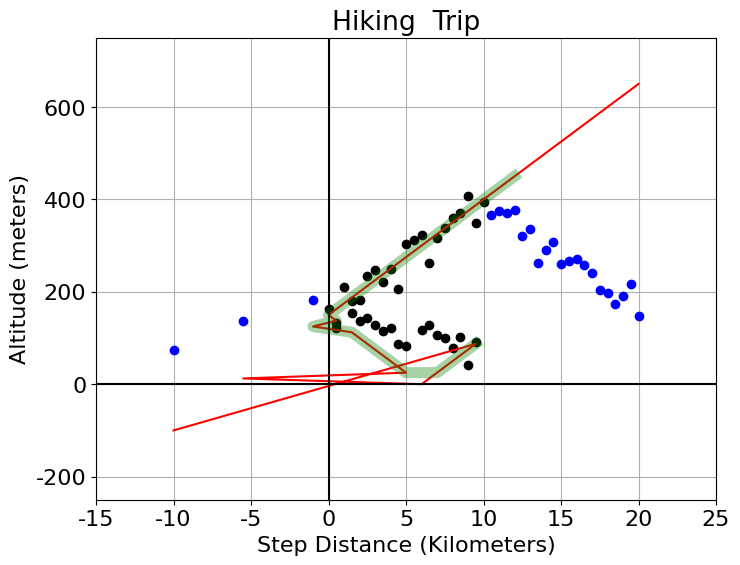

Write the Python code that produced this figure.
#! /usr/bin/python3
"""
:file: extrapolation.py
[redacted]
"""
import numpy as np
import matplotlib.pyplot as plt


def plot_data_model_tolerance(x_data, y_data, y_model, tolerance=100):
    """
    Purpose: 
        Plot data (x_data, y_data) and overplot model (x_data, y_model)
    Args:
        x_data (np.array): numpy array of values of independent variable
        y_data (np.array): numpy array of values of dependent variable
        y_model (np.array): numpy array of values of the modeled dependent variable
        tolerance (float): for plotting when np.abs(y_model - y_data) < tolerance
    Returns:
        fig (matplotlib.figure): matplotlib figure object
    """
    residuals = np.abs(y_model - y_data)
    x_good = x_data[residuals < tolerance]
    y_good = y_model[residuals < tolerance]
    x_min = np.min(x_good)
    x_max = np.max(x_good)
    font_options = {'family': 'Arial', 'size': 16}
    plt.rc('font', **font_options)
    fig, axis = plt.subplots(figsize=(8, 6))
    x = x_data
    y = y_data
    axis.plot(x[(x >= 0) & (x <= 10)], y[(x >= 0) & (x <= 10)],
              color="black", linestyle=" ", marker="o")
    axis.plot(x[x > 10], y[x > 10], color="blue", linestyle=" ", marker="o")
    axis.plot(x[x < 0], y[x < 0], color="blue", linestyle=" ", marker="o")
    axis.plot(x_data, y_model, color="red")
    axis.grid(True, which="both")
    axis.axhline(0, color="black")
    axis.axvline(0, color="black")
    axis.set_ylim([-5*50, 15*50])
    axis.set_xlim([-15, 25])
    # axis.xaxis.set_major_locator(MultipleLocator(5.0))
    # axis.xaxis.set_minor_locator(MultipleLocator(1.0))
    # axis.yaxis.set_major_locator(MultipleLocator(5.0*50))
    # axis.yaxis.set_minor_locator(MultipleLocator(1.0*50))
    axis.set_ylabel('Altitude (meters)')
    axis.set_xlabel('Step Distance (Kilometers)')
    axis.set_title("Hiking  Trip")
    style_options = dict(color="green", alpha=0.35, linewidth=8)
    line = axis.plot(x_good, y_good, **style_options)
    plt.show()
    return fig


x_data = np.array([-10., 9.5, 9., 8.5, 8., 7.5, 7., 6.5, 6., -5.5, 5., 4.5, 4., 3.5, 3., 2.5, 2., 1.5,
                   -1., 0.5, 0., 0.5, 1., 1.5, 2., 2.5, 3., 3.5, 4., 4.5, 5., 5.5, 6., 6.5, 7., 7.5,
                   8., 8.5, 9., 9.5, 10., 10.5, 11., 11.5, 12., 12.5, 13., 13.5, 14., 14.5, 15., 15.5, 16., 16.5,
                   17., 17.5, 18., 18.5, 19., 19.5, 20.])
y_data = np.array([73.33885174, 91.52854842, 41.87555998, 103.06980499, 77.57108039, 99.70512917, 106.70722978, 128.26034956,
                   117.88171452, 136.65021987, 82.60474807, 86.82566796, 122.477045, 114.41893877, 127.63451229, 143.2255083,
                   136.61217437, 154.76845765, 182.39147012, 122.51909166, 161.78587909, 132.72560763, 210.81767421, 179.6837026,
                   181.98528167, 234.67907351, 246.48971034, 221.58691239, 250.3924093, 206.43287615, 303.75089312, 312.29865056,
                   323.8331032, 261.9686295, 316.64806585, 337.55295912, 360.13633529, 369.72729852, 408.0289548, 348.82736117,
                   394.93384188, 366.03460828, 374.7693763, 371.26981466, 377.88763074, 320.70120977, 336.82269401, 262.00816122,
                   290.35612838, 308.90807157, 259.98783618, 265.86978322, 271.12330621, 258.58229827, 241.52677418, 204.38155251,
                   198.05166573, 174.36397174, 190.97570971, 217.20785477, 146.83883158])
y_model = np.array([-100., 87.5, 75., 62.5, 50., 37.5, 25., 12.5, 0., 12.5, 25., 37.5, 50., 62.5, 75., 87.5,
                    100., 112.5, 125., 137.5, 150., 162.5, 175., 187.5, 200., 212.5, 225., 237.5, 250., 262.5, 275., 287.5,
                    300., 312.5, 325., 337.5, 350., 362.5, 375., 387.5, 400., 412.5, 425., 437.5, 450., 462.5, 475., 487.5,
                    500., 512.5, 525., 537.5, 550., 562.5, 575., 587.5, 600., 612.5, 625., 637.5, 650.])

if __name__ == "__main__":
    # Compute the residuals, "data - model", and determine where [residuals < tolerance]
    residuals = np.abs(y_data - y_model)
    tolerance = 100
    x_good = x_data[residuals < 100]

    # Find the min and max of the "good" values, and plot y_data, y_model, and the tolerance range
    print('Maximum good x value = {}'.format(np.min(x_good)))
    print('Minimum good x value = {}'.format(np.max(x_good)))
    fig = plot_data_model_tolerance(x_data, y_data, y_model, tolerance)
